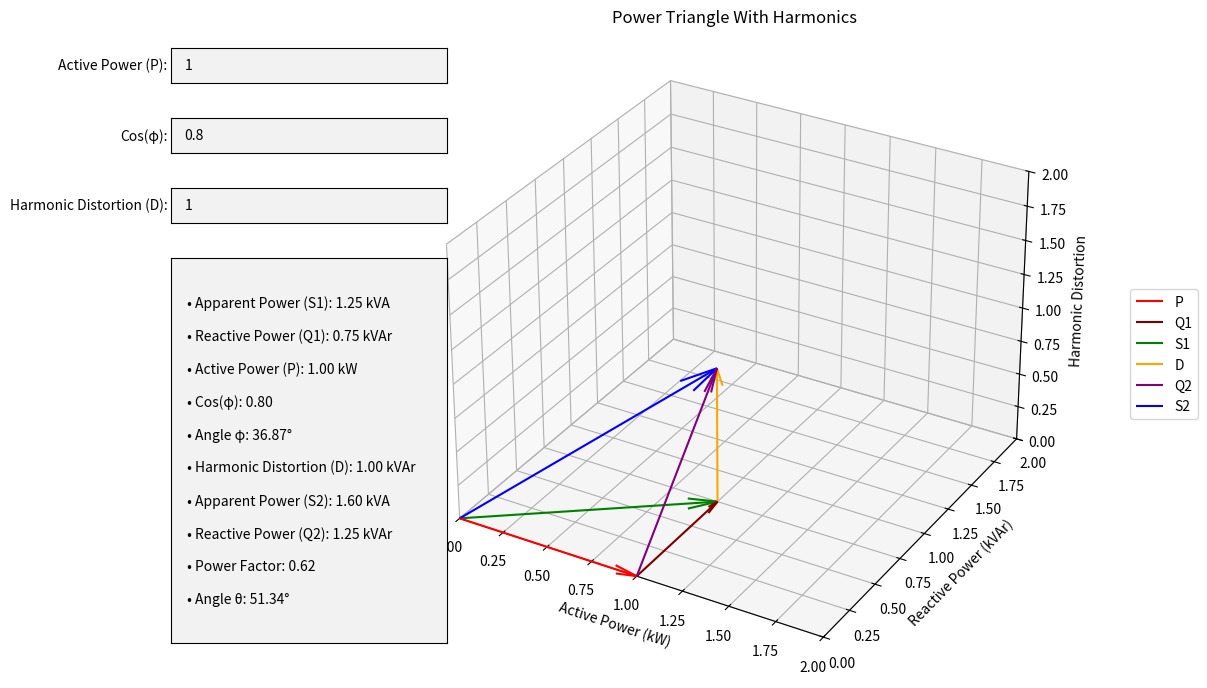

Write the Python code that produced this figure.
import numpy as np
import matplotlib.pyplot as plt
from mpl_toolkits.mplot3d import Axes3D
from matplotlib.widgets import TextBox

def update_plot(P1_mag, cos_fi, D_mag, ax):
    # We only clear the previous lines, but keep the chart and legend.
    for line in ax.collections + ax.lines:
        line.remove()

    # We check that the entered values are valid.
    if P1_mag <= 0 or D_mag < 0 or not (0 < cos_fi < 1):
        raise ValueError("Values out of range. P1 must be greater than 0, D must be greater than or equal to 0, and cos(fi) between 0 and 1.")
    
    # Necessary calculations.
    fi = np.arccos(cos_fi)
    Q1_mag = P1_mag * np.tan(fi)
    S1_mag = np.sqrt(P1_mag**2 + Q1_mag**2)
    
    if D_mag == 0:
        S2_mag = 0
        Q2_mag = 0
        theta = 0
    else:
        S2_mag = np.sqrt(S1_mag**2 + D_mag**2)
        Q2_mag = np.sqrt(Q1_mag**2 + D_mag**2)
        theta = np.arccos(P1_mag / S2_mag)
    
    # Coordinates for the vectors.
    P = np.array([P1_mag, 0, 0])
    Q1 = np.array([0, Q1_mag, 0])
    S1 = P + Q1
    D = np.array([0, 0, D_mag])
    S2 = S1 + D
    Q2 = S2 - P
    
    # Add the vectors to the chart.
    ax.quiver(0, 0, 0, P[0], P[1], P[2], color='r', label='P', arrow_length_ratio=0.12)
    ax.quiver(P[0], P[1], P[2], Q1[0], Q1[1], Q1[2], color='maroon', label='Q1', arrow_length_ratio=0.12)
    ax.quiver(0, 0, 0, S1[0], S1[1], S1[2], color='g', label='S1', arrow_length_ratio=0.12)
    
    if D_mag > 0:
        ax.quiver(S1[0], S1[1], S1[2], D[0], D[1], D[2], color='orange', label='D', arrow_length_ratio=0.12)
        ax.quiver(P[0], P[1], P[2], Q2[0], Q2[1], Q2[2], color='purple', label='Q2', arrow_length_ratio=0.12)
        ax.quiver(0, 0, 0, S2[0], S2[1], S2[2], color='b', label='S2', arrow_length_ratio=0.12)
    
    # Axis adjustments.
    max_lim = max(P1_mag, D_mag) * 2
    ax.set_xlim([0, max_lim])
    ax.set_ylim([0, max_lim])
    ax.set_zlim([0, max_lim])
    
    ax.set_xlabel('Active Power (kW)')
    ax.set_ylabel('Reactive Power (kVAr)')
    ax.set_zlabel('Harmonic Distortion')
    
    ax.set_title("Power Triangle With Harmonics")
    
    # We ensure the legend remains present.
    if not ax.get_legend():
        ax.legend(loc='center left', bbox_to_anchor=(1.1, 0.5))

    # We update the text box with the calculated values.
    update_text_box(P1_mag, cos_fi, D_mag, S1_mag, Q1_mag, S2_mag, Q2_mag, fi, theta)

def update_text_box(P1_mag, cos_fi, D_mag, S1_mag, Q1_mag, S2_mag, Q2_mag, fi, theta):
    if D_mag == 0:
        text_box.set_val(f" • Apparent Power (S1): {S1_mag:.2f} kVA\n\n"
                         f" • Reactive Power (Q1): {Q1_mag:.2f} kVAr\n\n"
                         f" • Active Power (P): {P1_mag:.2f} kW\n\n"
                         f" • Cos(φ): {cos_fi:.2f}\n\n"
                         f" • Angle φ: {np.degrees(fi):.2f}°\n\n"
                         f" • Harmonic Distortion (D): {D_mag:.2f} kVAr\n\n"
                         f" • Apparent Power (S2): 0 kVA\n\n"
                         f" • Reactive Power (Q2): 0 kVAr\n\n"
                         f" • Power Factor: 0\n\n"
                         f" • Angle θ: 0°")
    else:
        text_box.set_val(f" • Apparent Power (S1): {S1_mag:.2f} kVA\n\n"
                         f" • Reactive Power (Q1): {Q1_mag:.2f} kVAr\n\n"
                         f" • Active Power (P): {P1_mag:.2f} kW\n\n"
                         f" • Cos(φ): {cos_fi:.2f}\n\n"
                         f" • Angle φ: {np.degrees(fi):.2f}°\n\n"
                         f" • Harmonic Distortion (D): {D_mag:.2f} kVAr\n\n"
                         f" • Apparent Power (S2): {S2_mag:.2f} kVA\n\n"
                         f" • Reactive Power (Q2): {Q2_mag:.2f} kVAr\n\n"
                         f" • Power Factor: {P1_mag/S2_mag:.2f}\n\n"
                         f" • Angle θ: {np.degrees(theta):.2f}°")

# The rest of the code remains the same.
def submit(text, ax, fig, input_type):
    try:
        value = float(text)
        if input_type == 'P1':
            P1_mag = value
            cos_fi = float(textboxes[1].text)
            D_mag = float(textboxes[2].text)
        elif input_type == 'cos_fi':
            cos_fi = value
            P1_mag = float(textboxes[0].text)
            D_mag = float(textboxes[2].text)
        elif input_type == 'D':
            D_mag = value
            P1_mag = float(textboxes[0].text)
            cos_fi = float(textboxes[1].text)
        
        # We update the chart with the new values.
        update_plot(P1_mag, cos_fi, D_mag, ax)
        fig.canvas.draw()
        
    except ValueError as e:
        print(f"Error: {e}")

# Create the figure and set up the subplot layout.
fig = plt.figure(figsize=(12, 7))
fig.canvas.manager.set_window_title('POWER TRIANGLE SIMULATION WITH HARMONICS - GSM')
plt.subplots_adjust(left=0.3, right=0.9, bottom=0, top=0.925)
ax = fig.add_subplot(111, projection='3d')

# Create text boxes for the input values.
axbox1 = plt.axes([0.13, 0.85, 0.23, 0.05])
text_box_P1 = TextBox(axbox1, 'Active Power (P):', initial="1")
text_box_P1.on_submit(lambda text: submit(text, ax, fig, 'P1'))

axbox2 = plt.axes([0.13, 0.75, 0.23, 0.05])
text_box_cos_fi = TextBox(axbox2, 'Cos(φ):', initial="0.8")
text_box_cos_fi.on_submit(lambda text: submit(text, ax, fig, 'cos_fi'))

axbox3 = plt.axes([0.13, 0.65, 0.23, 0.05])
text_box_D = TextBox(axbox3, 'Harmonic Distortion (D):', initial="1")
text_box_D.on_submit(lambda text: submit(text, ax, fig, 'D'))

# Create a text box to display the calculated values.
axbox4 = plt.axes([0.13, 0.05, 0.23, 0.55])
text_box = TextBox(axbox4, '', initial='')
text_box.set_active(False)

# Save the text boxes for reuse.
textboxes = [text_box_P1, text_box_cos_fi, text_box_D]

# Initialize the chart with default values.
update_plot(1, 0.8, 1, ax)

plt.show()